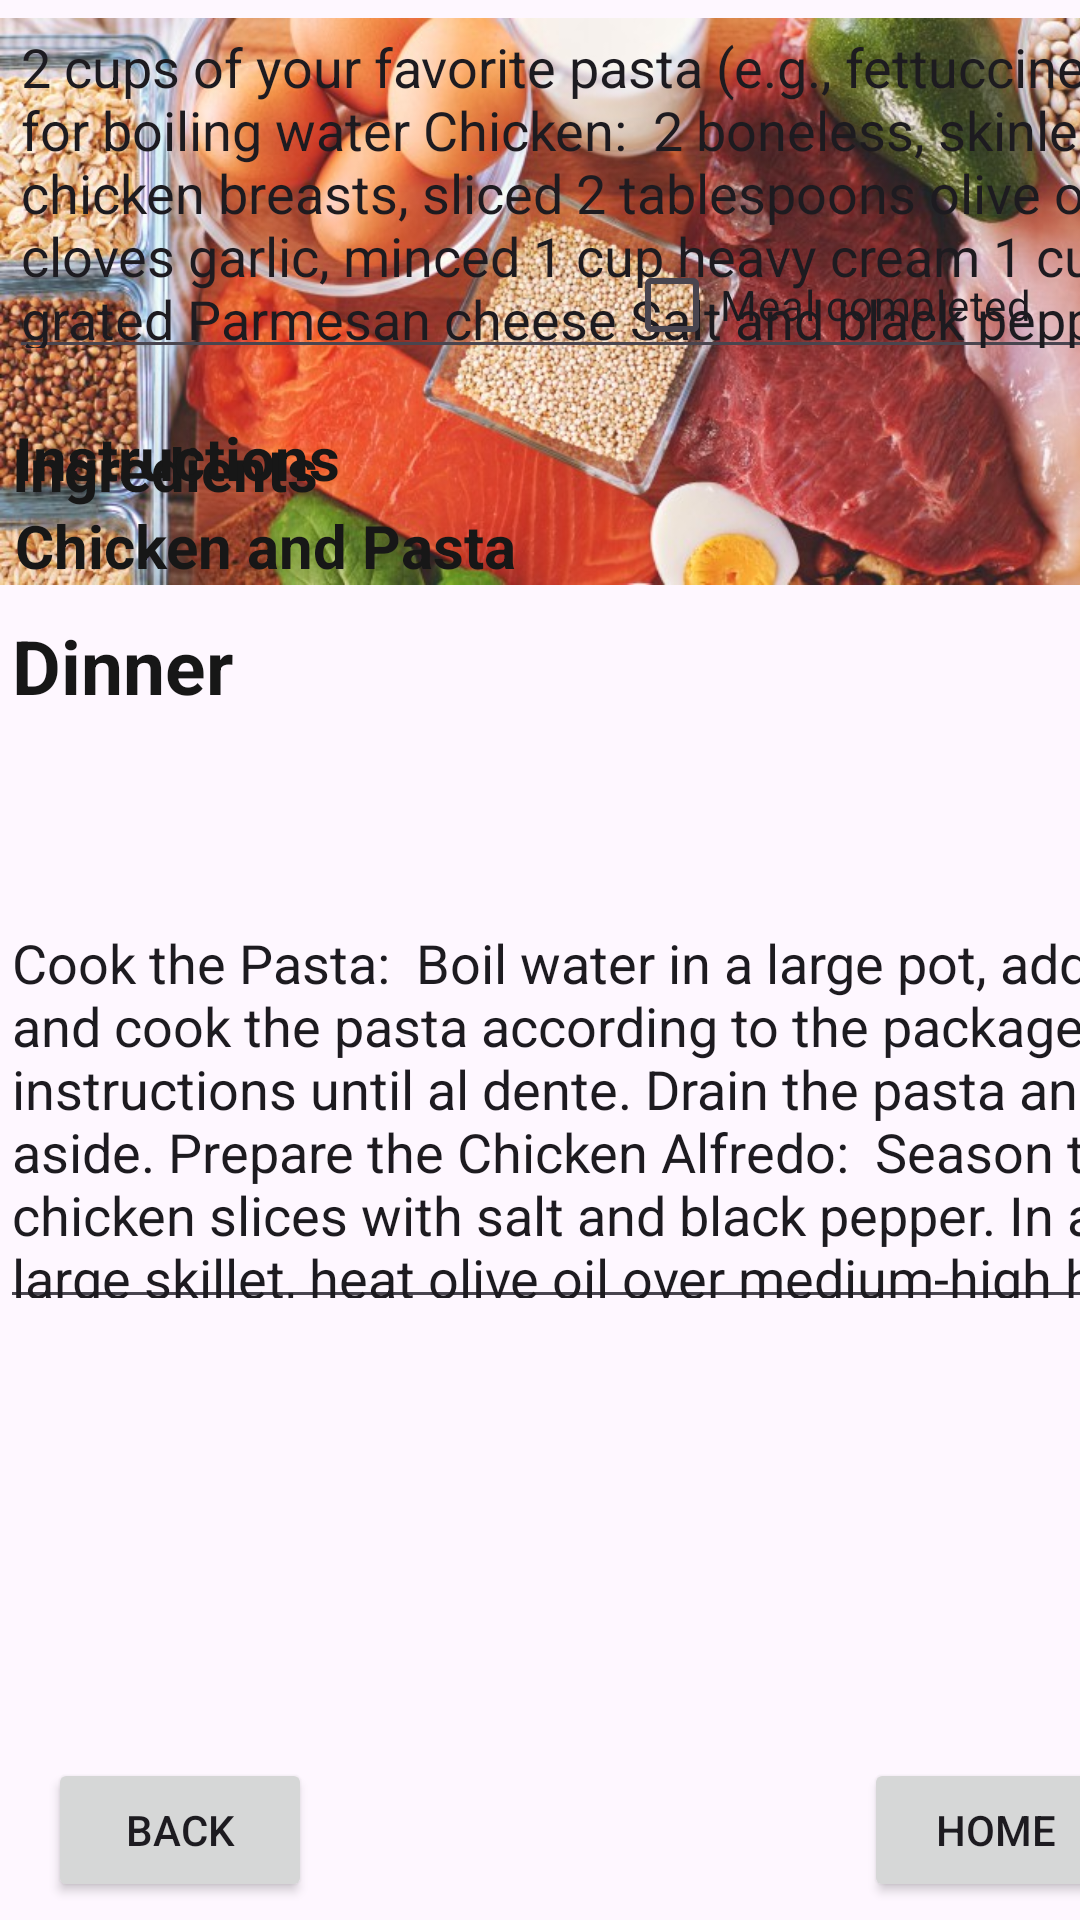

Android layout source for this screen:
<!-- AndroidManifest.xml: application theme Theme.GormetHealth -->
<!-- res/layout/activity_dinnerpage.xml -->
<?xml version="1.0" encoding="utf-8"?>
<androidx.constraintlayout.widget.ConstraintLayout xmlns:android="http://schemas.android.com/apk/res/android"
    xmlns:app="http://schemas.android.com/apk/res-auto"
    xmlns:tools="http://schemas.android.com/tools"
    android:layout_width="match_parent"
    android:layout_height="match_parent"
    android:fitsSystemWindows="true"
    tools:context=".dinnerpage">

    <ImageView
        android:id="@+id/topImage"
        android:layout_width="414dp"
        android:layout_height="201dp"
        android:src="@drawable/recipepage"
        tools:ignore="MissingConstraints"
        tools:layout_editor_absoluteX="0dp"
        tools:layout_editor_absoluteY="-12dp" />

    <TextView
        android:id="@+id/textView"
        android:layout_width="168dp"
        android:layout_height="27dp"
        android:layout_marginStart="4dp"
        android:layout_marginTop="4dp"
        android:gravity="left"
        android:text="Dinner"
        android:textColor="#171717"
        android:textSize="25sp"
        android:textStyle="bold"
        app:layout_constraintStart_toStartOf="parent"
        app:layout_constraintTop_toBottomOf="@+id/topImage" />

    <TextView
        android:id="@+id/textView10"
        android:layout_width="175dp"
        android:layout_height="36dp"
        android:layout_marginStart="4dp"
        android:layout_marginTop="92dp"
        android:layout_marginEnd="235dp"
        android:layout_marginBottom="3dp"
        android:gravity="left"
        android:text="Ingredients"
        android:textColor="#171717"
        android:textSize="20sp"
        android:textStyle="bold"
        app:layout_constraintBottom_toTopOf="@+id/editTextTextMultiLine3"
        app:layout_constraintEnd_toEndOf="parent"
        app:layout_constraintHorizontal_bias="0.0"
        app:layout_constraintStart_toStartOf="parent"
        app:layout_constraintTop_toBottomOf="@+id/textView" />

    <EditText
        android:id="@+id/editTextTextMultiLine3"
        android:layout_width="406dp"
        android:layout_height="123dp"
        android:layout_marginStart="3dp"
        android:layout_marginEnd="5dp"
        android:ems="10"
        android:gravity="start|top"
        android:inputType="textMultiLine"
        android:text="2 cups of your favorite pasta (e.g., fettuccine)
Salt for boiling water
Chicken:

2 boneless, skinless chicken breasts, sliced
2 tablespoons olive oil
4 cloves garlic, minced
1 cup heavy cream
1 cup grated Parmesan cheese
Salt and black pepper to taste
Optional: Fresh parsley for garnish"
        app:layout_constraintEnd_toEndOf="parent"
        app:layout_constraintHorizontal_bias="0.0"
        app:layout_constraintStart_toStartOf="parent"
        tools:ignore="MissingConstraints"
        tools:layout_editor_absoluteY="352dp" />

    <TextView
        android:id="@+id/textView11"
        android:layout_width="wrap_content"
        android:layout_height="wrap_content"
        android:layout_marginStart="5dp"
        android:layout_marginTop="27dp"
        android:layout_marginEnd="185dp"
        android:layout_marginBottom="38dp"
        android:text="Chicken and Pasta"
        android:textColor="#171717"
        android:textSize="20sp"
        android:textStyle="bold"
        app:layout_constraintBottom_toTopOf="@+id/textView10"
        app:layout_constraintEnd_toEndOf="parent"
        app:layout_constraintHorizontal_bias="0.0"
        app:layout_constraintStart_toStartOf="parent"
        app:layout_constraintTop_toBottomOf="@+id/textView"
        tools:ignore="MissingConstraints" />

    <EditText
        android:id="@+id/editTextTextMultiLine4"
        android:layout_width="413dp"
        android:layout_height="141dp"
        android:layout_marginTop="2dp"
        android:layout_marginBottom="16dp"
        android:ems="10"
        android:gravity="start|top"
        android:inputType="textMultiLine"
        android:text="Cook the Pasta:

Boil water in a large pot, add salt, and cook the pasta according to the package instructions until al dente.
Drain the pasta and set aside.
Prepare the Chicken Alfredo:

Season the chicken slices with salt and black pepper.
In a large skillet, heat olive oil over medium-high heat.
Add chicken slices and cook until browned and cooked through. Remove the chicken from the skillet and set aside.
In the same skillet, add minced garlic and sauté for a minute.
Pour in the heavy cream, stirring continuously.
Add Parmesan cheese and continue stirring until the cheese is melted and the sauce thickens.
Season the sauce with salt and black pepper to taste.
Add the cooked chicken back into the skillet, allowing it to heat through.

 "
        app:layout_constraintBottom_toTopOf="@+id/button2"
        app:layout_constraintEnd_toEndOf="parent"
        app:layout_constraintHorizontal_bias="0.0"
        app:layout_constraintStart_toStartOf="parent"
        app:layout_constraintTop_toBottomOf="@+id/textView9"
        tools:ignore="MissingConstraints" />

    <TextView
        android:id="@+id/textView9"
        android:layout_width="wrap_content"
        android:layout_height="wrap_content"
        android:layout_marginStart="5dp"
        android:layout_marginTop="16dp"
        android:layout_marginEnd="297dp"
        android:text="Instructions"
        android:textColor="#171717"
        android:textSize="20sp"
        android:textStyle="bold"
        app:layout_constraintEnd_toEndOf="parent"
        app:layout_constraintHorizontal_bias="0.0"
        app:layout_constraintStart_toStartOf="parent"
        app:layout_constraintTop_toBottomOf="@+id/editTextTextMultiLine3"
        tools:ignore="MissingConstraints" />

    <CheckBox
        android:id="@+id/checkBox2"
        android:layout_width="wrap_content"
        android:layout_height="wrap_content"
        android:layout_marginStart="80dp"
        android:layout_marginTop="28dp"
        android:layout_marginEnd="16dp"
        android:layout_marginBottom="26dp"
        android:text="Meal completed"
        app:layout_constraintBottom_toTopOf="@+id/editTextTextMultiLine3"
        app:layout_constraintEnd_toEndOf="parent"
        app:layout_constraintStart_toEndOf="@+id/textView7"
        app:layout_constraintTop_toBottomOf="@+id/topImage" />

    <Button
        android:id="@+id/button2"
        android:layout_width="wrap_content"
        android:layout_height="wrap_content"
        android:layout_marginStart="16dp"
        android:layout_marginEnd="184dp"
        android:layout_marginBottom="6dp"
        android:text="Back"
        app:layout_constraintBottom_toBottomOf="parent"
        app:layout_constraintEnd_toStartOf="@+id/button3"
        app:layout_constraintStart_toStartOf="parent" />

    <Button
        android:id="@+id/button3"
        android:layout_width="wrap_content"
        android:layout_height="wrap_content"
        android:layout_marginStart="184dp"
        android:layout_marginTop="52dp"
        android:layout_marginBottom="6dp"
        android:text="Home"
        app:layout_constraintBottom_toBottomOf="parent"
        app:layout_constraintStart_toEndOf="@+id/button2"
        app:layout_constraintTop_toBottomOf="@+id/editTextTextMultiLine4"
        app:layout_constraintVertical_bias="1.0" />


</androidx.constraintlayout.widget.ConstraintLayout>
<!-- resources referenced by this layout -->
<resources>
  <!-- drawable recipepage: png bitmap (drawable, 101822 bytes) -->
  <style name="Theme.GormetHealth" parent="Base.Theme.GormetHealth" />
  <style name="Base.Theme.GormetHealth" parent="Theme.Material3.DayNight.NoActionBar">
          
          
      </style>
</resources>
